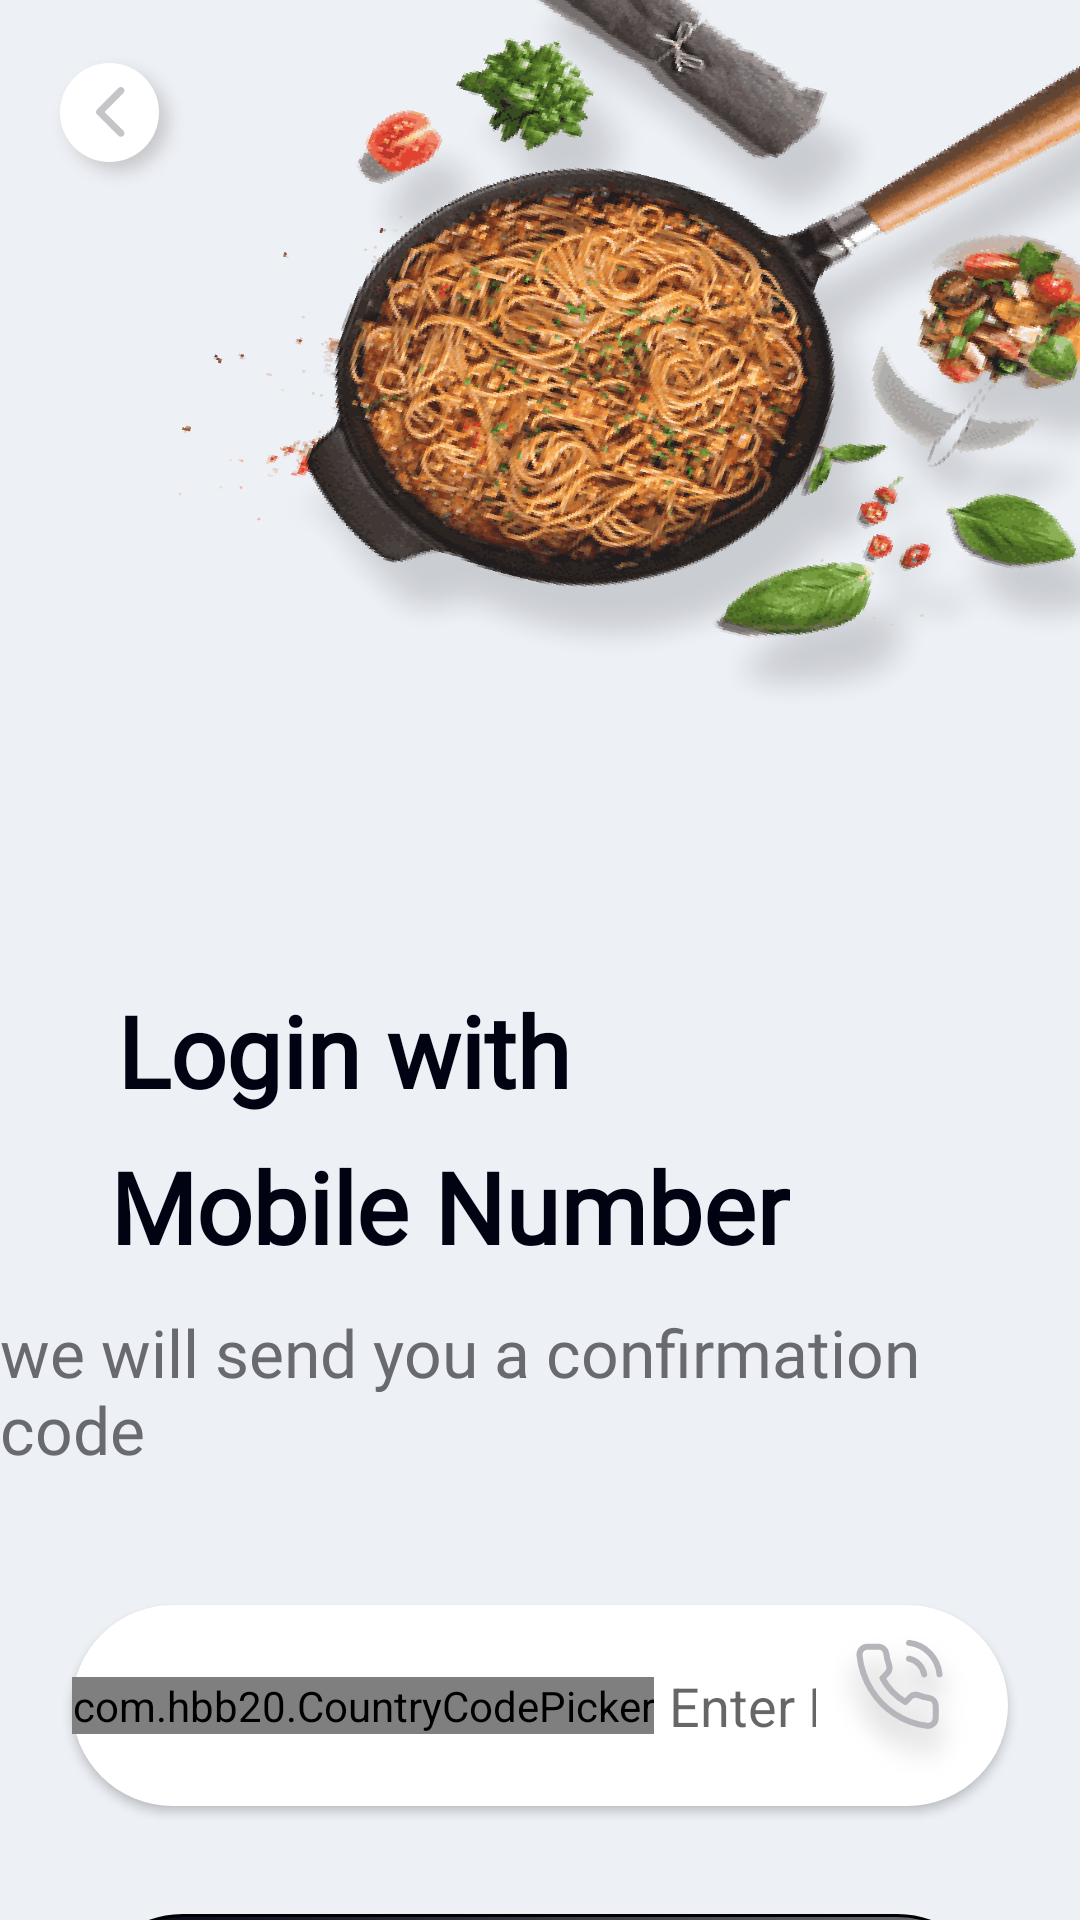

Layout XML and referenced resources for this Android screen:
<!-- AndroidManifest.xml: application theme AppTheme -->
<!-- res/layout/activity_login.xml -->
<?xml version="1.0" encoding="utf-8"?>
<androidx.constraintlayout.widget.ConstraintLayout xmlns:android="http://schemas.android.com/apk/res/android"
    xmlns:app="http://schemas.android.com/apk/res-auto"
    xmlns:tools="http://schemas.android.com/tools"
    android:layout_width="match_parent"
    android:layout_height="match_parent"
    android:background="@drawable/login"
    tools:context=".activities.Login">

    <ImageButton
        android:id="@+id/back_img"
        android:layout_width="75dp"
        android:layout_height="75dp"
        android:layout_marginStart="2dp"
        android:layout_marginTop="3dp"
        android:backgroundTint="#00FFFFFF"
        android:src="@drawable/group_6"
        app:layout_constraintStart_toStartOf="parent"
        app:layout_constraintTop_toTopOf="parent" />

    <TextView
        android:id="@+id/textView6"
        android:layout_width="wrap_content"
        android:layout_height="wrap_content"
        android:layout_marginStart="16dp"
        android:layout_marginTop="328dp"
        android:fontFamily="@font/ntailu"
        android:text="Login with"
        android:textColor="@color/Main_Heading"
        android:textSize="33sp"
        android:textStyle="bold"
        app:layout_constraintEnd_toEndOf="parent"
        app:layout_constraintHorizontal_bias="0.119"
        app:layout_constraintStart_toStartOf="parent"
        app:layout_constraintTop_toTopOf="parent" />

    <TextView
        android:id="@+id/textView7"
        android:layout_width="wrap_content"
        android:layout_height="wrap_content"
        android:layout_marginStart="16dp"
        android:layout_marginTop="8dp"
        android:fontFamily="@font/ntailu"
        android:text="Mobile Number"
        android:textColor="@color/Main_Heading"
        android:textSize="33sp"
        android:textStyle="bold"
        app:layout_constraintEnd_toEndOf="parent"
        app:layout_constraintHorizontal_bias="0.177"
        app:layout_constraintStart_toStartOf="parent"
        app:layout_constraintTop_toBottomOf="@+id/textView6" />

    <TextView
        android:id="@+id/textView8"
        android:layout_width="wrap_content"
        android:layout_height="wrap_content"
        android:layout_marginTop="12dp"
        android:fontFamily="@font/sail"
        android:text="we will send you a confirmation code"
        android:textColor="@color/subheading_inputField"
        android:textSize="22sp"
        android:textStyle="normal"
        app:layout_constraintEnd_toEndOf="parent"
        app:layout_constraintStart_toStartOf="parent"
        app:layout_constraintTop_toBottomOf="@+id/textView7" />


    <androidx.constraintlayout.widget.ConstraintLayout
        android:id="@+id/phone_txt"
        android:layout_width="match_parent"
        android:layout_height="wrap_content"
        android:layout_marginTop="44dp"
        android:background="@drawable/custom_edit_txt"
        app:layout_constraintEnd_toEndOf="parent"
        app:layout_constraintHorizontal_bias="0.503"
        android:layout_marginStart="24dp"
        android:layout_marginEnd="24dp"
        android:elevation="2dp"
        app:layout_constraintStart_toStartOf="parent"
        app:layout_constraintTop_toBottomOf="@+id/textView8">

        <EditText
            android:id="@+id/phoneNum"
            android:layout_width="0dp"
            android:layout_height="wrap_content"
            android:drawableEnd="@drawable/icon_feather_phone_call"
            android:backgroundTint="#00FFFFFF"
            android:ems="10"
            android:hint="Enter Mobile Number"
            android:inputType="phone"
            android:maxLength="10"
            android:textAlignment="textStart"
            android:padding="5dp"
            android:textColor="@color/subheading_inputField"
            android:paddingEnd="8dp"
            android:textSize="18sp"
            android:textStyle="normal"
            app:layout_constraintBottom_toBottomOf="parent"
            app:layout_constraintEnd_toEndOf="parent"
            app:layout_constraintStart_toEndOf="@+id/cc"
            app:layout_constraintTop_toTopOf="parent" />

        <com.hbb20.CountryCodePicker
            android:id="@+id/cc"
            android:layout_width="wrap_content"
            android:layout_height="wrap_content"
            app:layout_constraintBottom_toBottomOf="parent"
            app:layout_constraintEnd_toStartOf="@+id/phoneNum"
            app:layout_constraintStart_toStartOf="parent"
            app:layout_constraintTop_toTopOf="parent"
            app:ccp_defaultNameCode="US"
            app:ccpDialog_textColor="@color/subheading_inputField"
            app:ccp_textSize="16sp"
            android:background="@drawable/custom_edit_txt"
            app:ccp_autoDetectCountry="true"
            app:ccp_showFlag="false" />


    </androidx.constraintlayout.widget.ConstraintLayout>

    <Button
        android:id="@+id/sign_in"
        android:layout_width="match_parent"
        android:layout_height="wrap_content"
        android:layout_marginStart="28dp"
        android:layout_marginTop="36dp"
        android:layout_marginEnd="28dp"
        android:background="@drawable/custom_button"
        android:elevation="8dp"
        android:fontFamily="@font/mtcorsva"
        android:padding="12dp"
        android:text="Sign In"
        android:gravity="center"
        android:textAllCaps="false"
        android:textColor="@color/Button_text"
        android:textSize="31sp"
        android:textStyle="normal"
        app:layout_constraintEnd_toEndOf="parent"
        app:layout_constraintHorizontal_bias="1.0"
        app:layout_constraintStart_toStartOf="parent"
        app:layout_constraintTop_toBottomOf="@+id/phone_txt" />

    <TextView
        android:id="@+id/skip"
        android:layout_width="wrap_content"
        android:layout_height="wrap_content"
        android:text="Skip"
        android:textColor="@color/black"
        android:textSize="24dp"
        app:layout_constraintTop_toBottomOf="@+id/sign_in"
        app:layout_constraintEnd_toEndOf="parent"
        android:layout_marginEnd="32dp"/>

</androidx.constraintlayout.widget.ConstraintLayout>
<!-- resources referenced by this layout -->
<resources>
  <color name="Button_text">#ffffff</color>
  <color name="Main_Heading">#010313</color>
  <color name="black">#FF000000</color>
  <color name="subheading_inputField">#696971</color>
  <!-- drawable custom_button (drawable) -->
  <?xml version="1.0" encoding="utf-8"?>
  <selector xmlns:android="http://schemas.android.com/apk/res/android">
      <item android:state_enabled="true">
          <shape android:shape="rectangle">
              <corners android:radius="50dp"/>
              <stroke android:color="@color/black" android:width="1dp"/>
              <solid android:color="@color/black"/>
              <gradient android:startColor="@color/Button_gradient1" android:endColor="#9C1E1E29"/>
          </shape>
      </item>
  </selector>
  <!-- drawable custom_edit_txt (drawable) -->
  <?xml version="1.0" encoding="utf-8"?>
  <selector xmlns:android="http://schemas.android.com/apk/res/android">
      <item android:state_enabled="true">
          <shape android:shape="rectangle">
              <corners android:radius="50dp"/>
              <solid android:color="@color/white"/>
          </shape>
      </item>
  </selector>
  <!-- drawable group_6: png bitmap (drawable, 2643 bytes) -->
  <!-- drawable icon_feather_phone_call: png bitmap (drawable, 2528 bytes) -->
  <!-- drawable login: png bitmap (drawable, 184762 bytes) -->
  <style name="AppTheme" parent="Theme.AppCompat.Light.NoActionBar">
          
          <item name="colorPrimary">@color/black</item>
          <item name="colorPrimaryDark">@color/black</item>
          <item name="colorAccent">@color/black</item>
      </style>
  <color name="Button_gradient1">#010313</color>
  <color name="white">#FFFFFFFF</color>
</resources>
